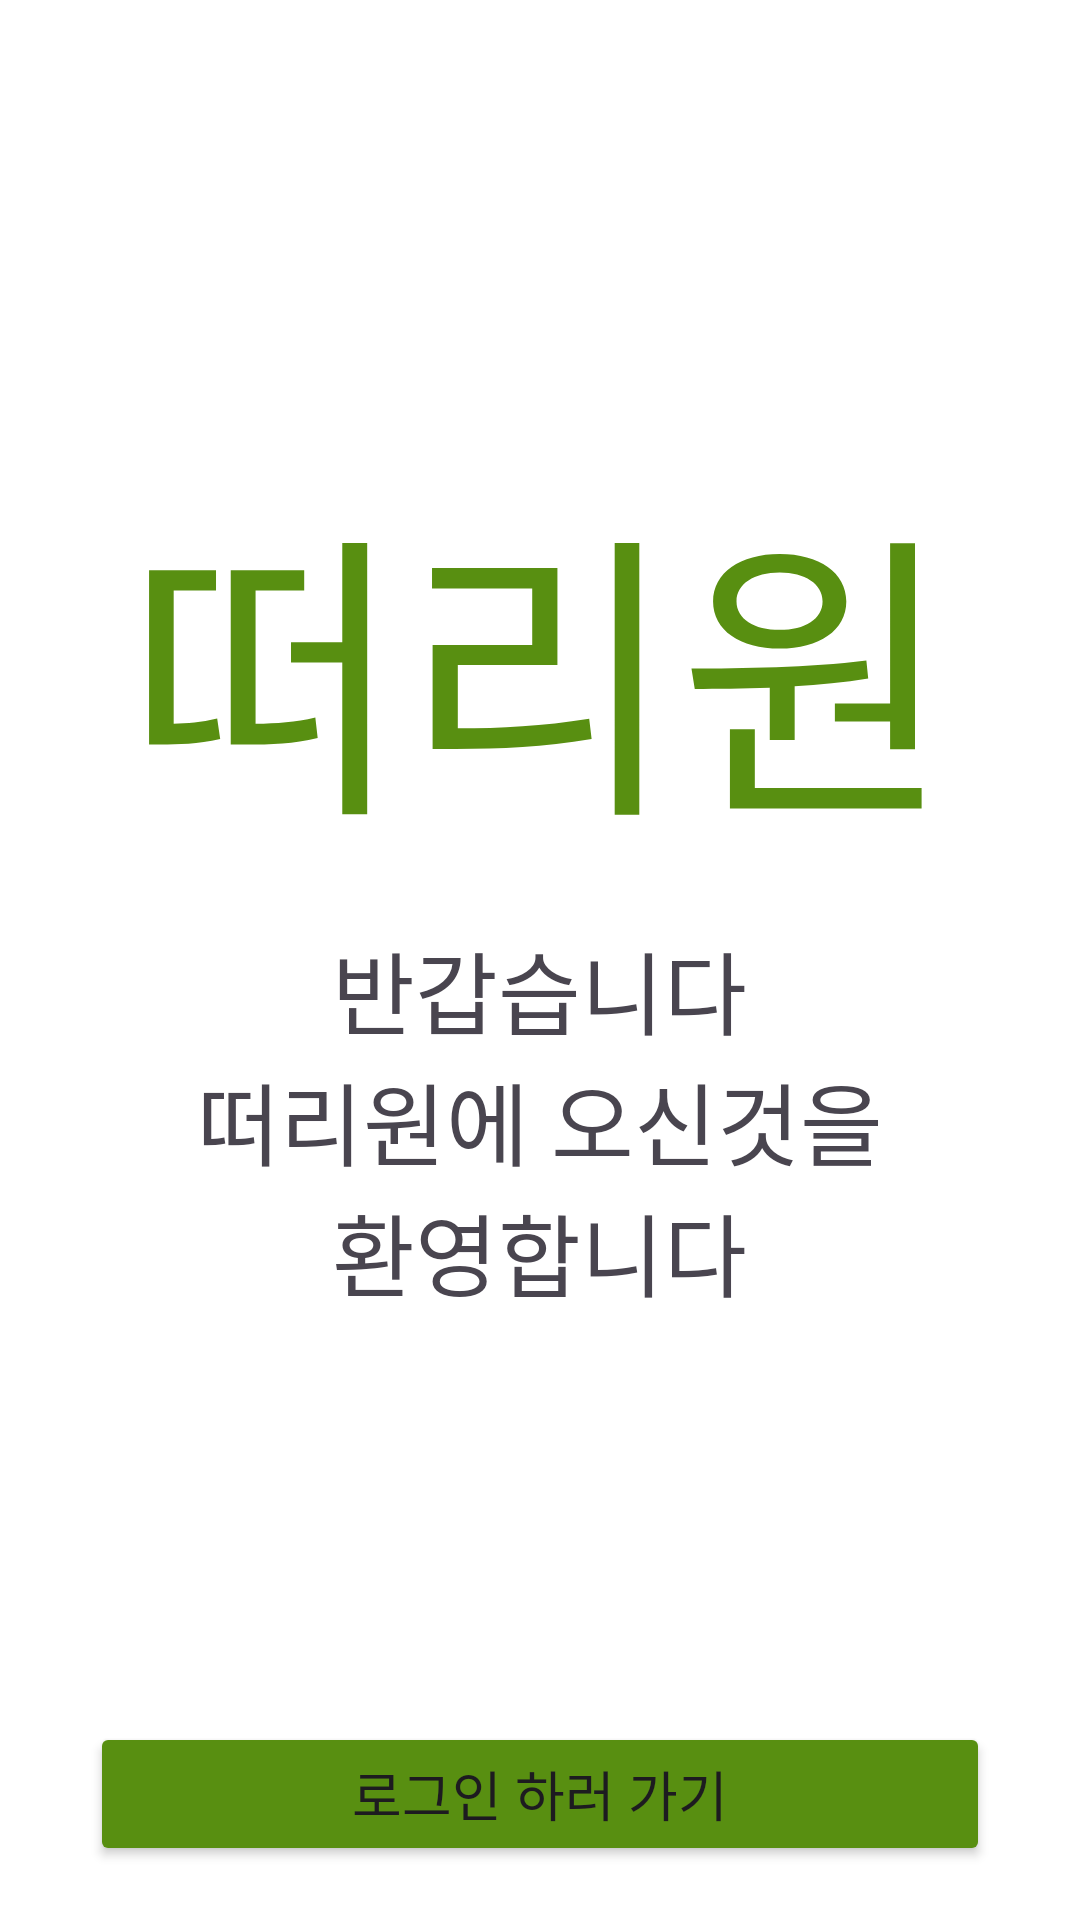

The Android layout XML behind this screen, and the referenced resources:
<!-- AndroidManifest.xml: application theme Theme.TteoliOneApp -->
<!-- res/layout/fragment_sign_up_finish.xml -->
<?xml version="1.0" encoding="utf-8"?>
<androidx.constraintlayout.widget.ConstraintLayout xmlns:android="http://schemas.android.com/apk/res/android"
    xmlns:app="http://schemas.android.com/apk/res-auto"
    xmlns:tools="http://schemas.android.com/tools"
    android:layout_width="match_parent"
    android:background="@color/white"
    android:layout_height="match_parent">

    <TextView
        android:id="@+id/titleTextView"
        android:layout_width="wrap_content"
        android:layout_height="wrap_content"
        android:text="떠리원"
        android:fontFamily="@font/main_font"
        android:textSize="100sp"
        android:textColor="@color/app_main"
        app:layout_constraintStart_toStartOf="parent"
        app:layout_constraintEnd_toEndOf="parent"
        app:layout_constraintTop_toTopOf="parent"
        app:layout_constraintBottom_toBottomOf="parent"
        android:layout_marginBottom="200dp"/>

    <LinearLayout
        android:layout_marginTop="15dp"
        android:layout_width="wrap_content"
        android:layout_height="wrap_content"
        app:layout_constraintTop_toBottomOf="@id/titleTextView"
        app:layout_constraintStart_toStartOf="parent"
        app:layout_constraintEnd_toEndOf="parent"
        android:orientation="vertical"
        android:gravity="center"
        >
        <TextView
            android:layout_width="wrap_content"
            android:layout_height="wrap_content"
            android:text="반갑습니다"
            android:textSize="30sp"
            />
        <TextView
            android:layout_width="wrap_content"
            android:layout_height="wrap_content"
            android:text="떠리원에 오신것을"
            android:textSize="30sp"
            />
        <TextView
            android:layout_width="wrap_content"
            android:layout_height="wrap_content"
            android:text="환영합니다"
            android:textSize="30sp"
            />

    </LinearLayout>

    <Button
        android:id="@+id/finishButton"
        android:layout_width="0dp"
        android:layout_height="wrap_content"
        android:layout_marginEnd="30dp"
        android:layout_marginStart="30dp"
        android:layout_marginBottom="18dp"
        android:backgroundTint="@color/app_main"
        android:clickable="false"
        android:text="로그인 하러 가기"
        android:textSize="18sp"
        app:layout_constraintBottom_toBottomOf="parent"
        app:layout_constraintEnd_toEndOf="parent"
        app:layout_constraintStart_toStartOf="parent" />



</androidx.constraintlayout.widget.ConstraintLayout>
<!-- resources referenced by this layout -->
<resources>
  <color name="app_main">#588F11</color>
  <color name="white">#FFFFFFFF</color>
  <style name="Theme.TteoliOneApp" parent="Base.Theme.TteoliOneApp" />
  <style name="Base.Theme.TteoliOneApp" parent="Theme.Material3.DayNight.NoActionBar">
          
          
          <item name="colorOnPrimary">@color/white</item>
  
  
          
          <item name="android:statusBarColor">@color/white</item>
          <item name="android:windowTranslucentStatus">false</item>
          <item name="android:windowLightStatusBar">true</item>
      </style>
</resources>
